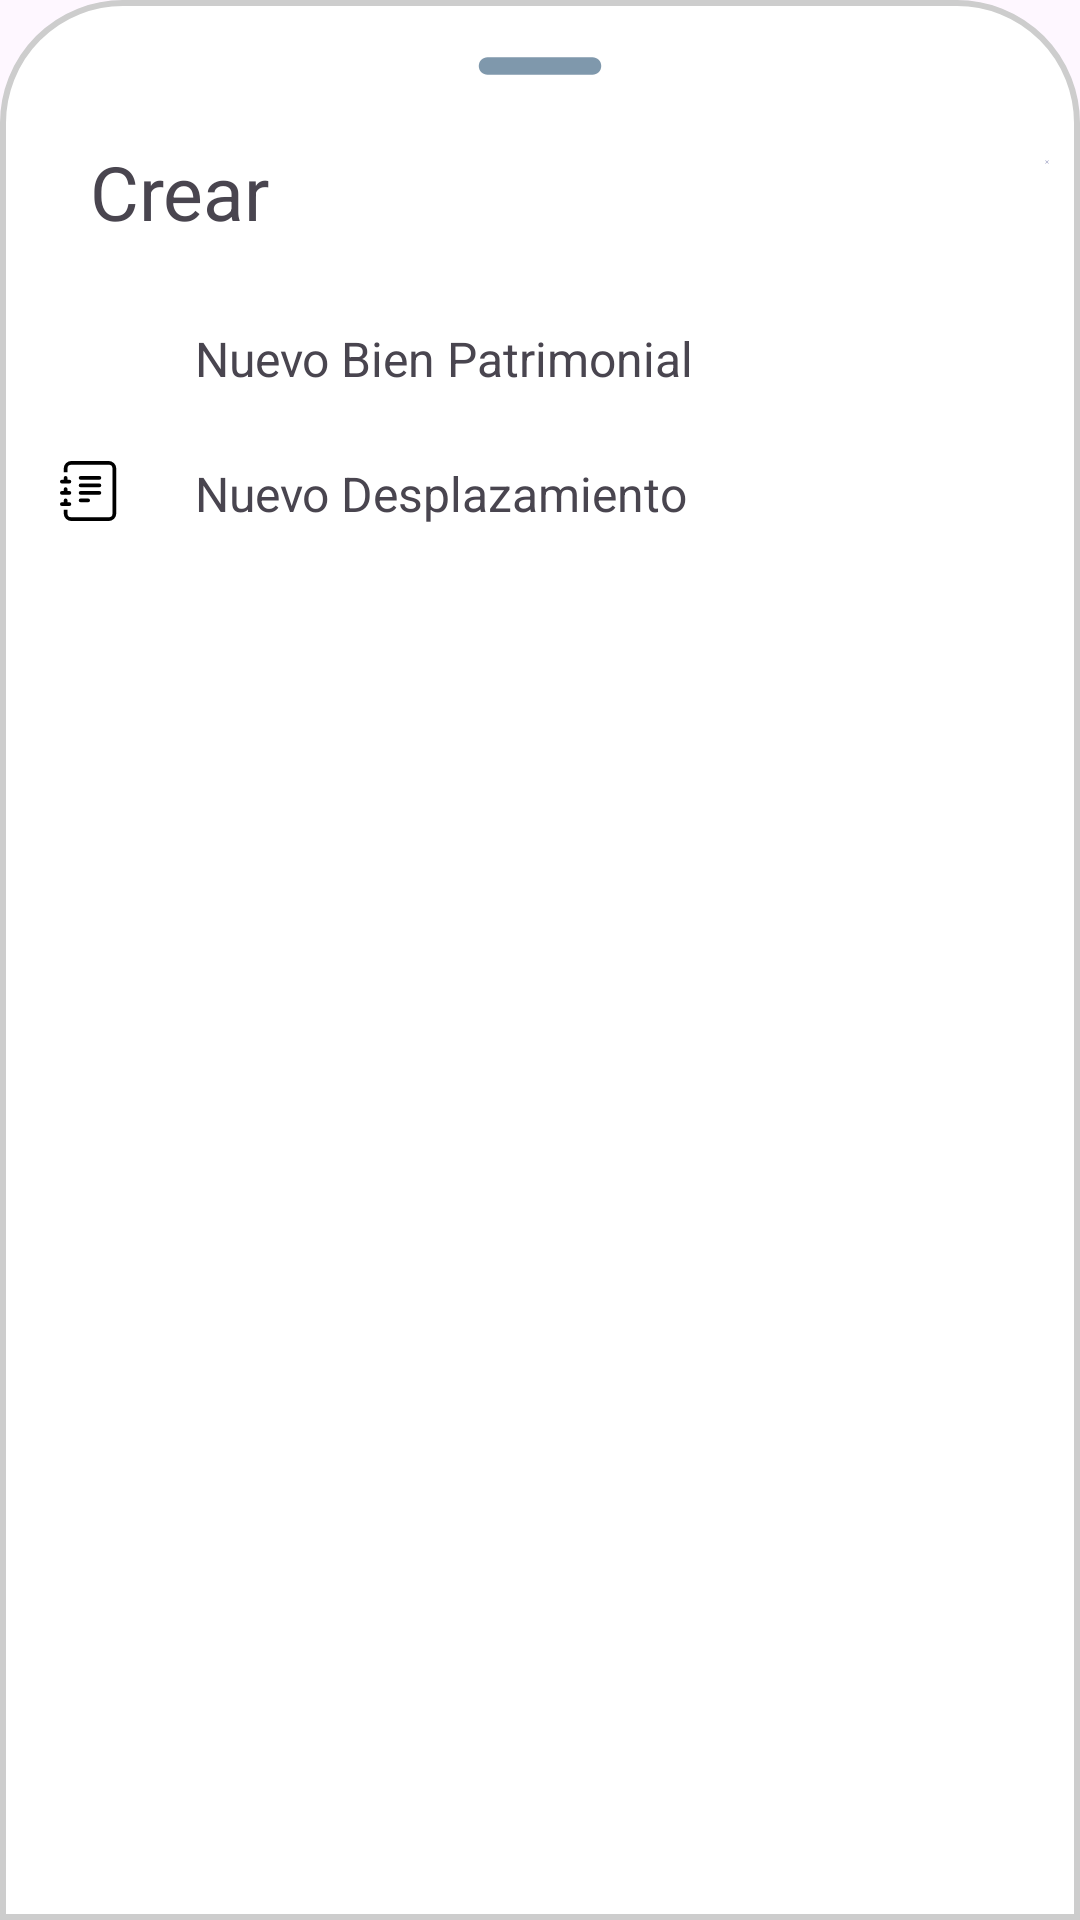

The Android layout XML behind this screen, and the referenced resources:
<!-- AndroidManifest.xml: application theme Theme.Dibpm -->
<!-- res/layout/bottom_sheet_layout.xml -->
<?xml version="1.0" encoding="utf-8"?>
<LinearLayout xmlns:android="http://schemas.android.com/apk/res/android"
    android:orientation="vertical"
    android:layout_width="match_parent"
    android:layout_height="match_parent"
    android:background="@drawable/dialogbg">

    <ImageView
        android:layout_width="70dp"
        android:layout_height="wrap_content"
        android:src="@drawable/ic_round_remove_24"
        android:layout_gravity="center|top"
        android:scaleType="centerCrop"/>

    <LinearLayout
        android:layout_width="match_parent"
        android:layout_height="wrap_content"
        android:orientation="horizontal">

        <TextView
            android:id="@+id/createText"
            android:layout_width="wrap_content"
            android:layout_height="wrap_content"
            android:textAlignment="viewStart"
            android:text="Crear"
            android:padding="8dp"
            android:layout_marginStart="12dp"
            android:layout_marginTop="5dp"
            android:textSize="25dp" />

        <ImageView
            android:layout_width="wrap_content"
            android:layout_height="wrap_content"
            android:src="@drawable/ic_baseline_clear_24"
            android:layout_marginLeft="250dp"
            android:layout_marginTop="8dp"
            android:id="@+id/cancelButton"/>

    </LinearLayout>


    <LinearLayout
        android:id="@+id/layoutHeritage"
        android:orientation="horizontal"
        android:layout_width="match_parent"
        android:layout_height="wrap_content"
        android:layout_marginTop="10dp"
        android:padding="10dp">

        <ImageView
            android:layout_width="25dp"
            android:layout_height="25dp"
            android:src="@drawable/heritage_icon"/>

        <TextView
            android:layout_width="wrap_content"
            android:layout_height="wrap_content"
            android:text="Nuevo Bien Patrimonial"
            android:layout_marginLeft="20dp"
            android:textSize="16sp" />

    </LinearLayout>

    <LinearLayout
        android:id="@+id/layoutDisplacement"
        android:orientation="horizontal"
        android:layout_width="match_parent"
        android:layout_height="wrap_content"
        android:padding="10dp">


        <ImageView
            android:layout_width="20dp"
            android:layout_height="20dp"
            android:src="@drawable/displacement_icon" />

        <TextView
            android:layout_width="wrap_content"
            android:layout_height="wrap_content"
            android:text="Nuevo Desplazamiento"
            android:layout_marginLeft="25dp"
            android:textSize="16sp"/>

    </LinearLayout>

</LinearLayout>
<!-- resources referenced by this layout -->
<resources>
  <!-- drawable dialogbg (drawable) -->
  <?xml version="1.0" encoding="utf-8"?>
  <shape xmlns:android="http://schemas.android.com/apk/res/android">
  
      <solid
          android:color="@color/white"/>
  
      <corners
          android:topLeftRadius="40dp"
          android:topRightRadius="40dp" />
      <padding
          android:left="10dp"
          android:right="10dp"
          android:top="10dp"
          android:bottom="10dp"/>
  
      <stroke
          android:width="2dp"
          android:color="@color/gray_light"/>
  
  </shape>
  <!-- drawable displacement_icon (drawable) -->
  <vector xmlns:android="http://schemas.android.com/apk/res/android"
      android:width="800dp"
      android:height="800dp"
      android:viewportWidth="16"
      android:viewportHeight="16">
    <path
        android:pathData="M5,10.5a0.5,0.5 0,0 1,0.5 -0.5h2a0.5,0.5 0,0 1,0 1h-2a0.5,0.5 0,0 1,-0.5 -0.5zM5,8.5a0.5,0.5 0,0 1,0.5 -0.5h5a0.5,0.5 0,0 1,0 1h-5a0.5,0.5 0,0 1,-0.5 -0.5zM5,6.5a0.5,0.5 0,0 1,0.5 -0.5h5a0.5,0.5 0,0 1,0 1h-5a0.5,0.5 0,0 1,-0.5 -0.5zM5,4.5a0.5,0.5 0,0 1,0.5 -0.5h5a0.5,0.5 0,0 1,0 1h-5a0.5,0.5 0,0 1,-0.5 -0.5z"
        android:fillColor="#000000"/>
    <path
        android:pathData="M3,0h10a2,2 0,0 1,2 2v12a2,2 0,0 1,-2 2H3a2,2 0,0 1,-2 -2v-1h1v1a1,1 0,0 0,1 1h10a1,1 0,0 0,1 -1V2a1,1 0,0 0,-1 -1H3a1,1 0,0 0,-1 1v1H1V2a2,2 0,0 1,2 -2z"
        android:fillColor="#000000"/>
    <path
        android:pathData="M1,5v-0.5a0.5,0.5 0,0 1,1 0L2,5h0.5a0.5,0.5 0,0 1,0 1h-2a0.5,0.5 0,0 1,0 -1L1,5zM1,8v-0.5a0.5,0.5 0,0 1,1 0L2,8h0.5a0.5,0.5 0,0 1,0 1h-2a0.5,0.5 0,0 1,0 -1L1,8zM1,11v-0.5a0.5,0.5 0,0 1,1 0v0.5h0.5a0.5,0.5 0,0 1,0 1h-2a0.5,0.5 0,0 1,0 -1L1,11z"
        android:fillColor="#000000"/>
  </vector>
  <!-- drawable ic_baseline_clear_24 (drawable) -->
  <vector android:height="24dp" android:tint="#9498BD"
      android:viewportHeight="24" android:viewportWidth="24"
      android:width="24dp" xmlns:android="http://schemas.android.com/apk/res/android">
      <path android:fillColor="@android:color/white" android:pathData="M19,6.41L17.59,5 12,10.59 6.41,5 5,6.41 10.59,12 5,17.59 6.41,19 12,13.41 17.59,19 19,17.59 13.41,12z"/>
  </vector>
  <!-- drawable ic_round_remove_24 (drawable) -->
  <vector android:height="24dp" android:tint="#7F98AC"
      android:viewportHeight="24" android:viewportWidth="24"
      android:width="24dp" xmlns:android="http://schemas.android.com/apk/res/android">
      <path android:fillColor="@android:color/white" android:pathData="M18,13H6c-0.55,0 -1,-0.45 -1,-1s0.45,-1 1,-1h12c0.55,0 1,0.45 1,1s-0.45,1 -1,1z"/>
  </vector>
  <style name="Theme.Dibpm" parent="Base.Theme.Dibpm" />
  <color name="white">#FFFFFFFF</color>
  <color name="gray_light">#CDCDCD</color>
  <style name="Base.Theme.Dibpm" parent="Theme.Material3.DayNight.NoActionBar">
          
          
      </style>
</resources>
